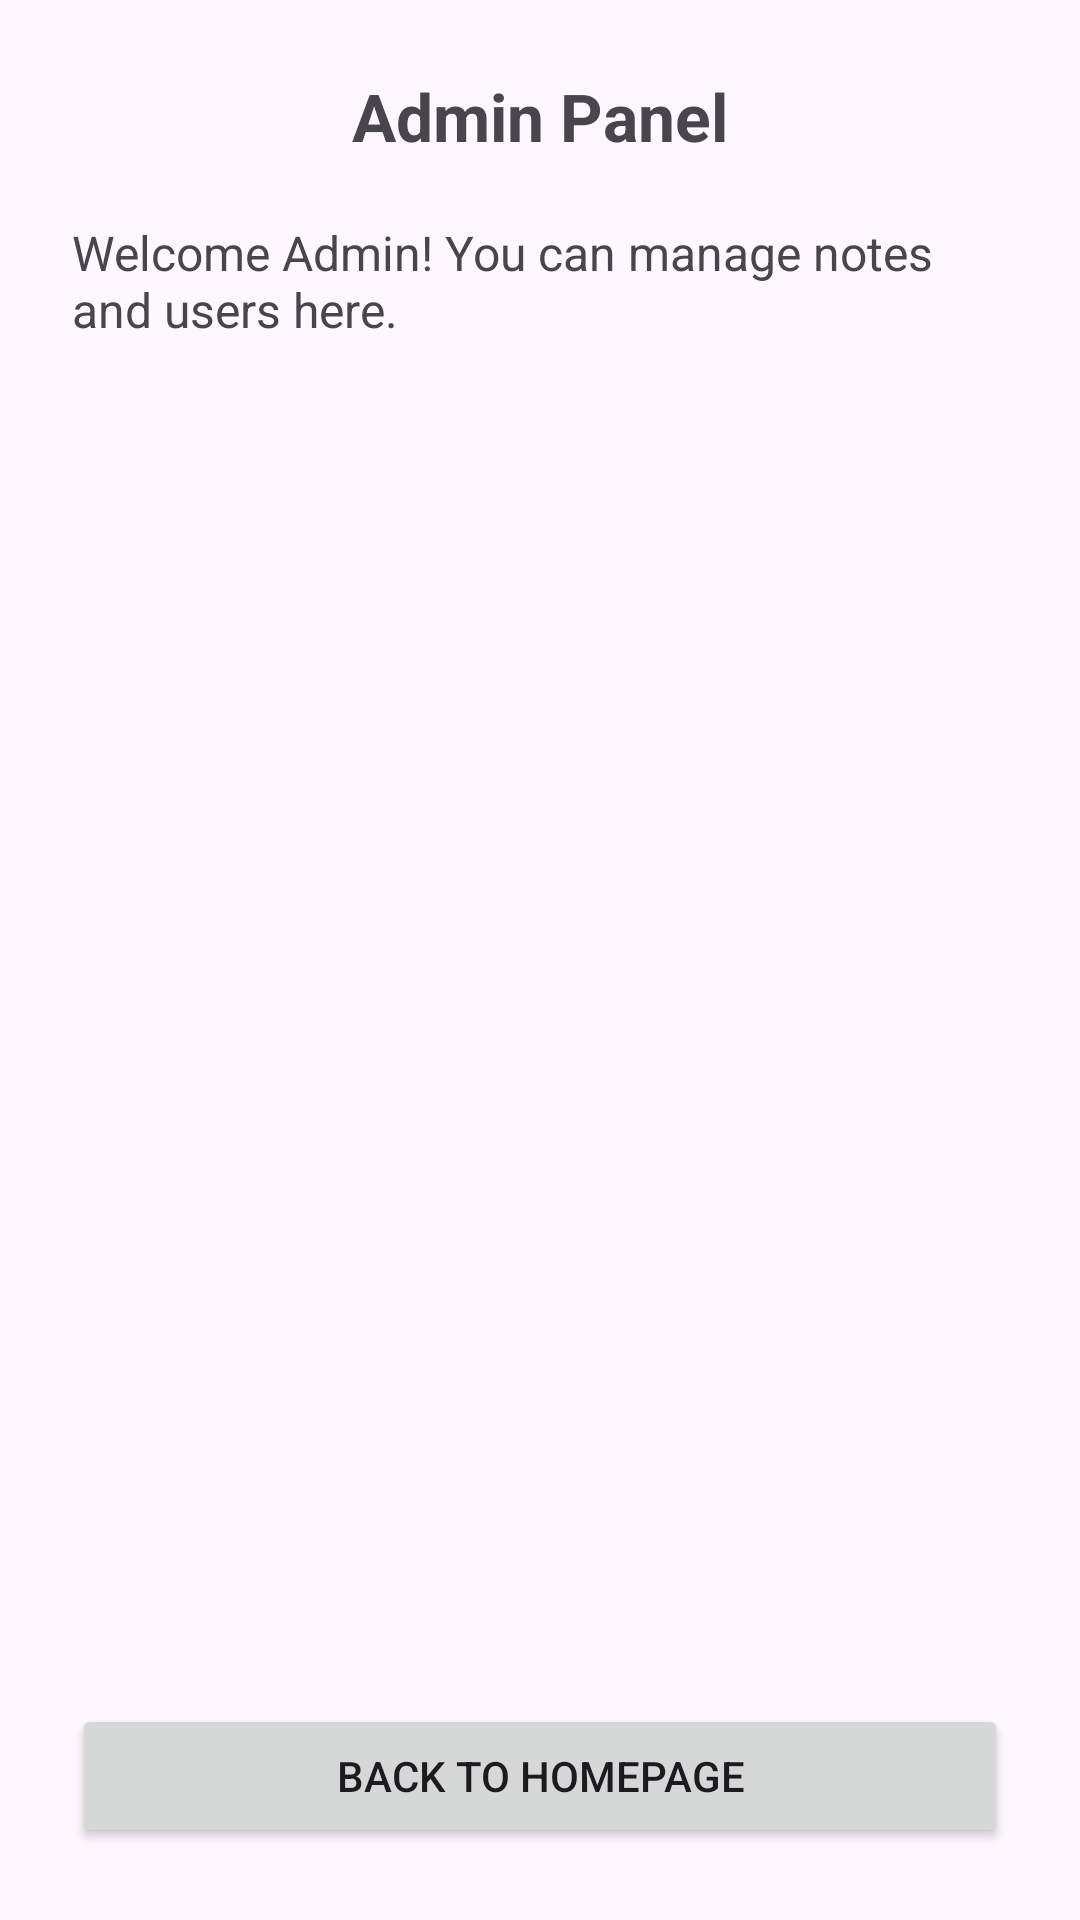

Layout XML and referenced resources for this Android screen:
<!-- AndroidManifest.xml: application theme Theme.IsraaNotes -->
<!-- res/layout/activity_admin.xml -->
<?xml version="1.0" encoding="utf-8"?>
<LinearLayout xmlns:android="http://schemas.android.com/apk/res/android"
    xmlns:tools="http://schemas.android.com/tools"
    android:id="@+id/adminLayout"
    android:layout_width="match_parent"
    android:layout_height="match_parent"
    android:orientation="vertical"
    android:padding="24dp"
    tools:context=".AdminActivity">

    <TextView
        android:id="@+id/tvAdminTitle"
        android:layout_width="wrap_content"
        android:layout_height="wrap_content"
        android:text="Admin Panel"
        android:textSize="22sp"
        android:textStyle="bold"
        android:layout_gravity="center_horizontal"
        android:paddingBottom="20dp" />

    <TextView
        android:id="@+id/tvAdminMessage"
        android:layout_width="wrap_content"
        android:layout_height="wrap_content"
        android:text="Welcome Admin! You can manage notes and users here."
        android:textSize="16sp"
        android:layout_marginBottom="20dp" />
    <ListView
        android:id="@+id/notesListView"
        android:layout_width="match_parent"
        android:layout_height="0dp"
        android:layout_weight="1"
        android:dividerHeight="10dp" />

    <Button
        android:id="@+id/btnBackToHome"
        android:layout_width="match_parent"
        android:layout_height="wrap_content"
        android:text="Back to Homepage" />

</LinearLayout>
<!-- resources referenced by this layout -->
<resources>
  <style name="Theme.IsraaNotes" parent="Base.Theme.IsraaNotes" />
  <style name="Base.Theme.IsraaNotes" parent="Theme.Material3.DayNight.NoActionBar">
          
          
      </style>
</resources>
